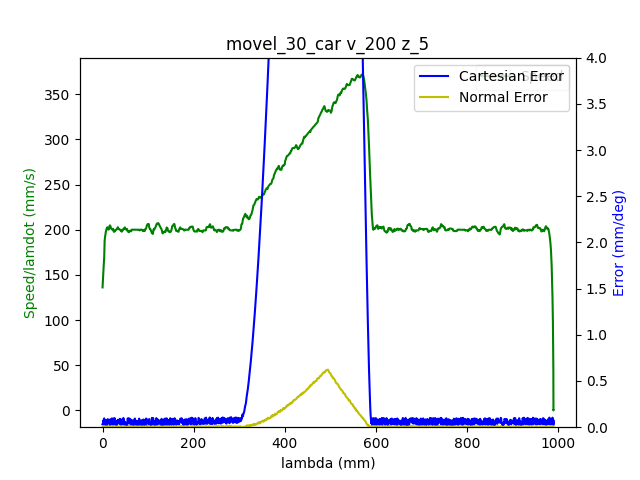

The table this chart was drawn from, first rows:
1.680626851877000093e+09, 0.000000000000000000e+00, -6.346977091339978116e-01, 7.180476528922391521e-01, 2.851326945690616510e-01, -1.464123548242254991e+00, -1.797943947624950578e+00, 4.450868845265859575e-01
1.680626851882999897e+09, 0.000000000000000000e+00, -6.346977091339978116e-01, 7.180476528922391521e-01, 2.851326945690616510e-01, -1.464123548242254991e+00, -1.797943947624950578e+00, 4.450868845265859575e-01
1.680626851887000084e+09, 0.000000000000000000e+00, -6.346977091339978116e-01, 7.180476528922391521e-01, 2.851326945690616510e-01, -1.464123548242254991e+00, -1.797943947624950578e+00, 4.450868845265859575e-01
1.680626851898999929e+09, 0.000000000000000000e+00, -6.346977091339978116e-01, 7.180476528922391521e-01, 2.851326945690616510e-01, -1.464123548242254991e+00, -1.797943947624950578e+00, 4.450868845265859575e-01
1.680626851903000116e+09, 0.000000000000000000e+00, -6.346977091339978116e-01, 7.180476528922391521e-01, 2.851326945690616510e-01, -1.464123548242254991e+00, -1.797943947624950578e+00, 4.450868845265859575e-01
1.680626851907000065e+09, 0.000000000000000000e+00, -6.346977091339978116e-01, 7.180476528922391521e-01, 2.851326945690616510e-01, -1.464123548242254991e+00, -1.797943947624950578e+00, 4.450868845265859575e-01
1.680626851911000013e+09, 0.000000000000000000e+00, -6.346977091339978116e-01, 7.180476528922391521e-01, 2.851326945690616510e-01, -1.464123548242254991e+00, -1.797943947624950578e+00, 4.450868845265859575e-01
1.680626851914999962e+09, 0.000000000000000000e+00, -6.346977091339978116e-01, 7.180476528922391521e-01, 2.851326945690616510e-01, -1.464123548242254991e+00, -1.797943947624950578e+00, 4.450868845265859575e-01
1.680626851918999910e+09, 0.000000000000000000e+00, -6.346977091339978116e-01, 7.180476528922391521e-01, 2.851326945690616510e-01, -1.464123548242254991e+00, -1.797943947624950578e+00, 4.450868845265859575e-01
1.680626851944000006e+09, 1.000000000000000000e+00, -6.346977091339978116e-01, 7.180476528922391521e-01, 2.851326945690616510e-01, -1.464123548242254991e+00, -1.797943947624950578e+00, 4.450868845265859575e-01
1.680626851947999954e+09, 1.000000000000000000e+00, -6.343975125026549700e-01, 7.178469400282597723e-01, 2.850349561309499236e-01, -1.463662781319728712e+00, -1.797765924041247354e+00, 4.448181038217788319e-01
1.680626851951999903e+09, 1.000000000000000000e+00, -6.343975125026549700e-01, 7.178469400282597723e-01, 2.850349561309499236e-01, -1.463662781319728712e+00, -1.797765924041247354e+00, 4.448181038217788319e-01
1.680626851956000090e+09, 1.000000000000000000e+00, -6.335126305718937756e-01, 7.172343294608096720e-01, 2.847277781825989784e-01, -1.462297933844669107e+00, -1.797214399997617118e+00, 4.440903015236972173e-01
1.680626851960000038e+09, 1.000000000000000000e+00, -6.335126305718937756e-01, 7.172343294608096720e-01, 2.847277781825989784e-01, -1.462297933844669107e+00, -1.797214399997617118e+00, 4.440903015236972173e-01
1.680626851963999987e+09, 1.000000000000000000e+00, -6.321739630356141282e-01, 7.163110502865047691e-01, 2.842670112600724219e-01, -1.460215756047039681e+00, -1.796394095249179479e+00, 4.429383842173809094e-01
1.680626851967999935e+09, 1.000000000000000000e+00, -6.321739630356141282e-01, 7.163110502865047691e-01, 2.842670112600724219e-01, -1.460215756047039681e+00, -1.796394095249179479e+00, 4.429383842173809094e-01
1.680626851971999884e+09, 1.000000000000000000e+00, -6.308073702313026221e-01, 7.153581005149158845e-01, 2.837853003865219992e-01, -1.458082963701102797e+00, -1.795558082537474398e+00, 4.417480696675208374e-01
1.680626851976000071e+09, 1.000000000000000000e+00, -6.308073702313026221e-01, 7.153581005149158845e-01, 2.837853003865219992e-01, -1.458082963701102797e+00, -1.795558082537474398e+00, 4.417480696675208374e-01
1.680626851980000019e+09, 1.000000000000000000e+00, -6.294285601222270321e-01, 7.144068960725789008e-01, 2.833140614884835373e-01, -1.455950171355165690e+00, -1.794702871203997185e+00, 4.405595004469126663e-01
1.680626851983999968e+09, 1.000000000000000000e+00, -6.294285601222270321e-01, 7.144068960725789008e-01, 2.833140614884835373e-01, -1.455950171355165690e+00, -1.794702871203997185e+00, 4.405595004469126663e-01
1.680626851987999916e+09, 1.000000000000000000e+00, -6.280480046838994301e-01, 7.134556916302420282e-01, 2.828428225904450755e-01, -1.453799925716708685e+00, -1.793866858492291882e+00, 4.393691858970525388e-01
1.680626851992000103e+09, 1.000000000000000000e+00, -6.280480046838994301e-01, 7.134556916302420282e-01, 2.828428225904450755e-01, -1.453799925716708685e+00, -1.793866858492291882e+00, 4.393691858970525388e-01
1.680626851996000051e+09, 1.000000000000000000e+00, -6.266691945748240622e-01, 7.125044871879051556e-01, 2.823715836924065581e-01, -1.451667133370771801e+00, -1.793011647158814670e+00, 4.382172685907362863e-01
1.680626852000000000e+09, 1.000000000000000000e+00, -6.266691945748240622e-01, 7.125044871879051556e-01, 2.823715836924065581e-01, -1.451667133370771801e+00, -1.793011647158814670e+00, 4.382172685907362863e-01
1.680626852003999949e+09, 1.000000000000000000e+00, -6.253026017705124451e-01, 7.115532827455681719e-01, 2.818898728188561353e-01, -1.449534341024834472e+00, -1.792175634447109367e+00, 4.370286993701281153e-01
1.680626852007999897e+09, 1.000000000000000000e+00, -6.253026017705124451e-01, 7.115532827455681719e-01, 2.818898728188561353e-01, -1.449534341024834472e+00, -1.792175634447109367e+00, 4.370286993701281153e-01
1.680626852012000084e+09, 1.000000000000000000e+00, -6.239237916614368551e-01, 7.106108049494913592e-01, 2.814186339208176735e-01, -1.447401548678897587e+00, -1.791320423113631932e+00, 4.358383848202679878e-01
1.680626852016000032e+09, 1.000000000000000000e+00, -6.239237916614368551e-01, 7.106108049494913592e-01, 2.814186339208176735e-01, -1.447401548678897587e+00, -1.791320423113631932e+00, 4.358383848202679878e-01
1.680626852019999981e+09, 1.000000000000000000e+00, -6.225449815523613761e-01, 7.096596005071543756e-01, 2.809473950227792671e-01, -1.445268756332960480e+00, -1.790482665072675061e+00, 4.346480702704078602e-01
1.680626852023999929e+09, 1.000000000000000000e+00, -6.225449815523613761e-01, 7.096596005071543756e-01, 2.809473950227792671e-01, -1.445268756332960480e+00, -1.790482665072675061e+00, 4.346480702704078602e-01
1.680626852028000116e+09, 1.000000000000000000e+00, -6.211783887480497590e-01, 7.087066507355653799e-01, 2.804761561247407498e-01, -1.443135963987023151e+00, -1.789646652360969536e+00, 4.334961529640915523e-01
1.680626852032000065e+09, 1.000000000000000000e+00, -6.211783887480497590e-01, 7.087066507355653799e-01, 2.804761561247407498e-01, -1.443135963987023151e+00, -1.789646652360969536e+00, 4.334961529640915523e-01
1.680626852036000013e+09, 1.000000000000000000e+00, -6.197995786389742801e-01, 7.077554462932286183e-01, 2.799944452511903270e-01, -1.441003171641086267e+00, -1.788791441027492324e+00, 4.323075837434834923e-01
1.680626852039999962e+09, 1.000000000000000000e+00, -6.197995786389742801e-01, 7.077554462932286183e-01, 2.799944452511903270e-01, -1.441003171641086267e+00, -1.788791441027492324e+00, 4.323075837434834923e-01
1.680626852043999910e+09, 1.000000000000000000e+00, -6.184207685298986901e-01, 7.068042418508916347e-01, 2.795232063531518651e-01, -1.438870379295149160e+00, -1.787955428315787021e+00, 4.311172691936233092e-01
1.680626852049999952e+09, 1.000000000000000000e+00, -6.170541757255871840e-01, 7.058530374085547621e-01, 2.790519674551134033e-01, -1.436737586949212275e+00, -1.787100216982309808e+00, 4.299269546437631817e-01
1.680626852055000067e+09, 1.000000000000000000e+00, -6.170541757255871840e-01, 7.058530374085547621e-01, 2.790519674551134033e-01, -1.436737586949212275e+00, -1.787100216982309808e+00, 4.299269546437631817e-01
1.680626852059000015e+09, 1.000000000000000000e+00, -6.156753656165117050e-01, 7.049105596124777273e-01, 2.785702565815629805e-01, -1.434603049274023157e+00, -1.786264204270604505e+00, 4.287383854231550662e-01
1.680626852062999964e+09, 1.000000000000000000e+00, -6.156753656165117050e-01, 7.049105596124777273e-01, 2.785702565815629805e-01, -1.434603049274023157e+00, -1.786264204270604505e+00, 4.287383854231550662e-01
1.680626852066999912e+09, 1.000000000000000000e+00, -6.142948101781842141e-01, 7.039593551701408547e-01, 2.780990176835244632e-01, -1.432470256928086050e+00, -1.785408992937127515e+00, 4.275864681168387582e-01
1.680626852071000099e+09, 1.000000000000000000e+00, -6.142948101781842141e-01, 7.039593551701408547e-01, 2.780990176835244632e-01, -1.432470256928086050e+00, -1.785408992937127515e+00, 4.275864681168387582e-01
1.680626852075999975e+09, 1.000000000000000000e+00, -6.129160000691086241e-01, 7.030081507278039821e-01, 2.776277787854860013e-01, -1.430337464582148721e+00, -1.784572980225422212e+00, 4.263961535669786862e-01
1.680626852079999924e+09, 1.000000000000000000e+00, -6.129160000691086241e-01, 7.030081507278039821e-01, 2.776277787854860013e-01, -1.430337464582148721e+00, -1.784572980225422212e+00, 4.263961535669786862e-01
1.680626852084000111e+09, 1.000000000000000000e+00, -6.115494072647971180e-01, 7.020569462854669984e-01, 2.771565398874475394e-01, -1.428188964272943950e+00, -1.783717768891944777e+00, 4.252075843463705151e-01
1.680626852091000080e+09, 1.000000000000000000e+00, -6.101705971557216390e-01, 7.011039965138781138e-01, 2.766748290138971167e-01, -1.426054426597754832e+00, -1.782880010850987462e+00, 4.240172697965103876e-01
1.680626852095000029e+09, 1.000000000000000000e+00, -6.101705971557216390e-01, 7.011039965138781138e-01, 2.766748290138971167e-01, -1.426054426597754832e+00, -1.782880010850987462e+00, 4.240172697965103876e-01
1.680626852098999977e+09, 1.000000000000000000e+00, -6.087917870466460490e-01, 7.001527920715412412e-01, 2.762035901158586548e-01, -1.423921634251817725e+00, -1.782043998139282159e+00, 4.228653524901941352e-01
1.680626852102999926e+09, 1.000000000000000000e+00, -6.087917870466460490e-01, 7.001527920715412412e-01, 2.762035901158586548e-01, -1.423921634251817725e+00, -1.782043998139282159e+00, 4.228653524901941352e-01
1.680626852108000040e+09, 1.000000000000000000e+00, -6.074251942423345429e-01, 6.992103142754643175e-01, 2.757323512178201375e-01, -1.421788841905880840e+00, -1.781188786805804947e+00, 4.216767832695860196e-01
1.680626852111999989e+09, 1.000000000000000000e+00, -6.074251942423345429e-01, 6.992103142754643175e-01, 2.757323512178201375e-01, -1.421788841905880840e+00, -1.781188786805804947e+00, 4.216767832695860196e-01
1.680626852115999937e+09, 1.000000000000000000e+00, -6.060463841332589530e-01, 6.982591098331274448e-01, 2.752611123197816756e-01, -1.419656049559943511e+00, -1.780352774094099644e+00, 4.204864687197258366e-01
1.680626852119999886e+09, 1.000000000000000000e+00, -6.060463841332589530e-01, 6.982591098331274448e-01, 2.752611123197816756e-01, -1.419656049559943511e+00, -1.780352774094099644e+00, 4.204864687197258366e-01
1.680626852124000072e+09, 1.000000000000000000e+00, -6.046675740241834740e-01, 6.973079053907905722e-01, 2.747794014462312528e-01, -1.417523257214006627e+00, -1.779497562760622653e+00, 4.192961541698657646e-01
1.680626852130000114e+09, 1.000000000000000000e+00, -6.033009812198719679e-01, 6.963567009484535886e-01, 2.743081625481927910e-01, -1.415390464868069520e+00, -1.778661550048917350e+00, 4.181442368635494566e-01
1.680626852134000063e+09, 1.000000000000000000e+00, -6.033009812198719679e-01, 6.963567009484535886e-01, 2.743081625481927910e-01, -1.415390464868069520e+00, -1.778661550048917350e+00, 4.181442368635494566e-01
1.680626852138999939e+09, 1.000000000000000000e+00, -6.019221711107963779e-01, 6.954054965061167159e-01, 2.738369236501543291e-01, -1.413257672522132413e+00, -1.777806338715439916e+00, 4.169556676429413411e-01
1.680626852142999887e+09, 1.000000000000000000e+00, -6.019221711107963779e-01, 6.954054965061167159e-01, 2.738369236501543291e-01, -1.413257672522132413e+00, -1.777806338715439916e+00, 4.169556676429413411e-01
1.680626852147000074e+09, 1.000000000000000000e+00, -6.005416156724687760e-01, 6.944525467345278313e-01, 2.733656847521158673e-01, -1.411124880176195306e+00, -1.776968580674482601e+00, 4.157653530930812136e-01
1.680626852151000023e+09, 1.000000000000000000e+00, -6.005416156724687760e-01, 6.944525467345278313e-01, 2.733656847521158673e-01, -1.411124880176195306e+00, -1.776968580674482601e+00, 4.157653530930812136e-01
1.680626852154999971e+09, 1.000000000000000000e+00, -5.991628055633934080e-01, 6.935100689384507966e-01, 2.728839738785653890e-01, -1.408992087830258200e+00, -1.776115114670257622e+00, 4.145750385432210861e-01
1.680626852158999920e+09, 1.000000000000000000e+00, -5.991628055633934080e-01, 6.935100689384507966e-01, 2.728839738785653890e-01, -1.408992087830258200e+00, -1.776115114670257622e+00, 4.145750385432210861e-01
... 2,710 more rows
